Photos from the image-classification dataset "Splited" in the GitHub repository braveJu/LBP. Its 53 classes are: Kyberge_blanket1, Kyberge_blanket2, Kyberge_canvas1, Kyberge_ceiling1, Kyberge_ceiling2, Kyberge_cushion1, Kyberge_floor1, Kyberge_floor2, Kyberge_grass1, Kyberge_lentils1, Kyberge_linseeds1, Kyberge_oatmeal1, Kyberge_pearlsugar1, Kyberge_rice1, Kyberge_rice2, Kyberge_rug1, Kyberge_sand1, Kyberge_scarf1, Kyberge_scarf2, Kyberge_screen1, Kyberge_seat1, Kyberge_seat2, Kyberge_sesameseeds1, Kyberge_stone1, Kyberge_stone2, Kyberge_stone3, Kyberge_stoneslab1, Kyberge_wall1, UIUC01_bark1, UIUC02_bark2, UIUC03_bark3, UIUC04_wood1, UIUC05_wood2, UIUC06_wood3, UIUC07_water, UIUC08_granite, UIUC09_marble, UIUC10_floor1, UIUC11_floor2, UIUC12_pebbles, UIUC13_wall, UIUC14_brick1, UIUC15_brick2, UIUC16_glass1, UIUC17_glass2, UIUC18_carpet1, UIUC19_carpet2, UIUC20_upholstery, UIUC21_wallpaper, UIUC22_fur, UIUC23_knit, UIUC24_corduroy, UIUC25_plaid.

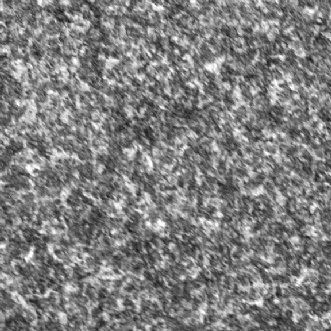
Label: Kyberge_stone3

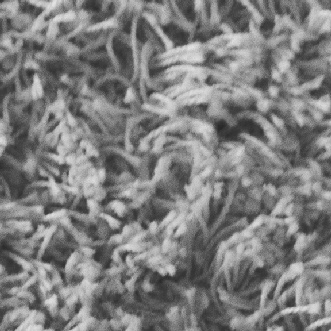
Label: Kyberge_rug1

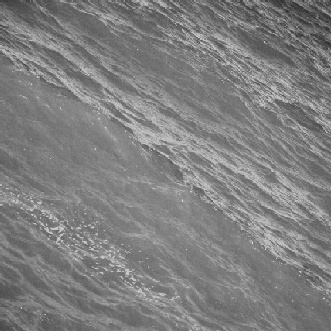
Label: UIUC07_water

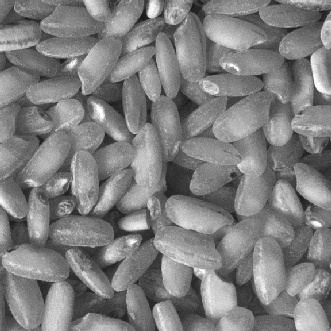
Label: Kyberge_rice2

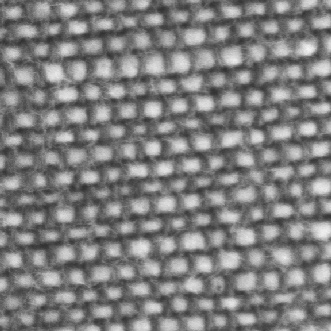
Label: Kyberge_cushion1

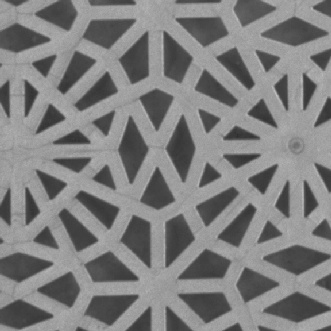
Label: Kyberge_floor1
